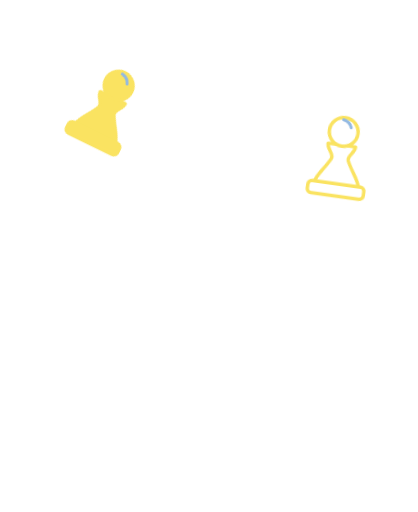
t = 0.00 s
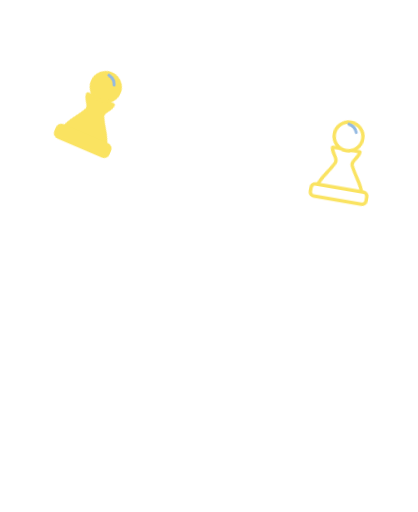
t = 0.20 s
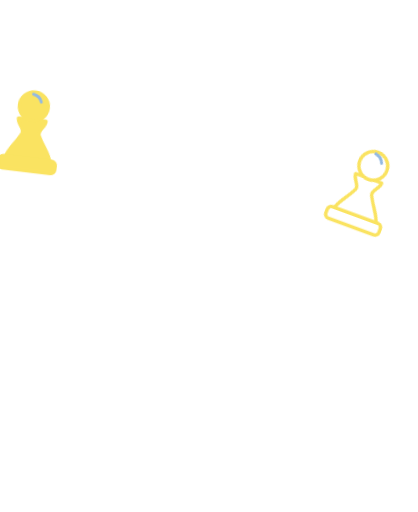
t = 0.60 s
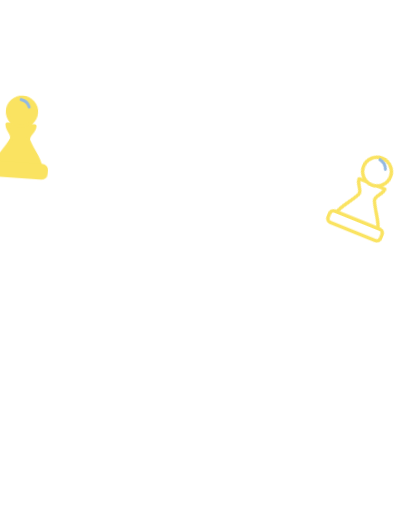
t = 0.80 s
t = 1.00 s: frame unchanged from t = 0.60 s, image omitted
t = 1.40 s: frame unchanged from t = 0.20 s, image omitted

The animated SVG that drew these frames (rendered in a browser with its animation timeline set to each time). Animation: 4 CSS @keyframes rules; one cycle of 1.60 s, repeats indefinitely.

<svg xmlns="http://www.w3.org/2000/svg" viewBox="-40 -330 1160 1420" class="mascotte mascotte-blancs-ou-noirs-miroir-blanc mascotte-blancs-ou-noirs mascotte-miroir" role="img" aria-label="(miroir) Blancs ou Noirs ?">
<style>
.mascotte.mascotte-blancs-ou-noirs-miroir-blanc { --mascot: #ffffff; --line: #fae361; }
.mascotte-blancs-ou-noirs .m { fill: var(--mascot); }
.mascotte-blancs-ou-noirs .shadow { fill: var(--mascot); opacity: .12; }
.mascotte-blancs-ou-noirs g { transform-box: view-box; transform-origin: 0 0; }
.mascotte-blancs-ou-noirs .arm2 { transform: rotate(104deg); } .mascotte-blancs-ou-noirs .arm { transform: rotate(-104deg); }
.mascotte-blancs-ou-noirs .arm { animation: blancs-ou-noirs-a 1.6s ease-in-out infinite; }
@keyframes blancs-ou-noirs-a { 0%,100%{transform:rotate(-6deg)} 50%{transform:rotate(-24deg)} }
.mascotte-blancs-ou-noirs .arm2 { animation: blancs-ou-noirs-b 1.6s ease-in-out infinite; }
@keyframes blancs-ou-noirs-b { 0%,100%{transform:rotate(-24deg)} 50%{transform:rotate(-6deg)} }
.mascotte-blancs-ou-noirs .head { animation: blancs-ou-noirs-h 1.6s ease-in-out infinite; }
@keyframes blancs-ou-noirs-h { 0%,100%{transform:rotate(-6deg)} 50%{transform:rotate(6deg)} }
.mascotte-blancs-ou-noirs .torso { animation: blancs-ou-noirs-t 1.6s ease-in-out infinite; }
@keyframes blancs-ou-noirs-t { 0%,100%{transform:rotate(-2deg)} 50%{transform:rotate(2deg)} }
@media (prefers-reduced-motion: reduce) { .mascotte-blancs-ou-noirs * { animation: none !important; } }
</style>
<g transform="translate(1080 0) scale(-1 1)"><ellipse class="shadow" cx="580" cy="1056.233" rx="280" ry="26"/><defs><clipPath id="blancs-ou-noirs-tete"><polygon points="380,-10 1010,-10 1010,486 380,486"/></clipPath><clipPath id="blancs-ou-noirs-buste"><polygon points="380,470 772,478 800,560 788,640 780,790 795,935 380,935"/></clipPath><clipPath id="blancs-ou-noirs-jambeg"><polygon points="360,900 634,900 634,1110 360,1110"/></clipPath><clipPath id="blancs-ou-noirs-jambed"><polygon points="634,905 792,905 840,1110 634,1110"/></clipPath></defs><g transform="translate(620.0 1038.2)"><g class="rig"><g transform="translate(-620.0 -1038.2)"><g transform="translate(545.0 915.0)"><g class="legl"><g transform="translate(-545 -915)"><path class="m" d="M861.3,743.7 C852.9,748.7 843.4,751.9 835.0,756.8 C815.5,768.2 796.4,780.6 776.5,791.4 C777.1,778.8 775.7,765.9 776.4,753.3 C778.3,720.9 784.4,678.8 790.3,646.4 C791.1,642.2 791.0,635.9 796.2,636.5 C802.8,637.4 830.6,652.8 838.7,657.1 C852.0,664.1 894.5,686.7 898.7,699.4 C904.2,716.1 874.2,736.1 861.3,743.7 Z M1034.2,666.3 C1016.9,628.2 961.4,587.7 926.1,565.7 C902.4,550.9 876.6,538.8 851.8,525.8 C842.4,519.4 775.8,497.7 773.9,493.5 C772.2,489.9 780.8,486.5 783.5,484.8 C811.1,467.6 841.0,455.8 861.6,429.1 C890.6,391.5 899.3,363.5 894.4,315.2 C888.3,254.5 804.1,134.2 762.1,88.0 C734.7,57.7 693.7,10.8 651.8,48.6 C625.9,72.0 629.8,109.8 639.3,140.0 C640.5,144.0 651.7,168.3 650.5,169.4 C601.6,175.7 546.4,180.7 500.2,198.9 C474.4,209.0 450.2,233.9 460.1,264.0 C467.5,286.6 530.3,313.4 553.4,316.4 C519.1,370.2 529.4,423.0 569.1,469.9 C574.2,475.9 581.2,481.0 586.2,487.0 C588.2,489.4 590.7,490.2 590.3,493.7 C622.5,499.9 646.8,528.2 646.8,562.2 C646.8,600.8 615.5,632.0 577.0,632.0 C559.0,632.0 542.6,625.2 530.2,614.0 C530.0,614.1 529.7,614.2 529.5,614.2 C529.5,614.3 529.6,614.4 529.6,614.5 C529.6,614.5 477.3,809.8 477.3,809.8 C477.5,812.8 477.3,815.4 476.7,818.3 C468.1,862.7 442.8,916.2 427.4,959.4 C423.9,969.1 398.0,1040.3 401.2,1043.4 C449.2,1042.4 497.7,1046.0 545.4,1040.6 C552.8,1013.1 565.6,984.3 579.6,959.4 C585.1,949.7 601.2,922.4 608.6,916.1 C614.9,910.8 628.5,907.6 635.8,912.5 C642.6,917.0 652.4,951.8 655.8,962.0 C663.1,984.6 668.2,1013.7 676.6,1034.4 C679.4,1041.4 683.8,1042.8 691.1,1043.5 C719.1,1046.3 775.7,1045.9 804.1,1043.5 C808.4,1043.1 811.8,1041.4 815.8,1040.7 C811.3,1016.6 800.1,993.7 793.4,970.0 C792.3,965.9 792.9,962.1 792.2,959.4 C792.1,958.9 790.3,957.6 789.8,955.4 C788.1,948.2 786.3,940.5 785.6,933.2 C785.2,929.9 785.8,930.0 788.3,928.0 C819.5,940.0 851.3,948.3 883.3,933.7 C902.9,924.8 920.4,908.6 915.1,885.1 C914.5,882.4 906.3,870.1 904.4,868.3 C900.9,865.0 885.0,859.3 886.7,853.1 C888.0,848.6 914.0,839.8 920.0,836.6 C956.5,817.0 1025.5,766.6 1039.0,727.2 C1046.9,704.5 1044.1,688.0 1034.2,666.3 Z" fill-rule="evenodd" clip-path="url(#blancs-ou-noirs-jambeg)"/></g><circle class="m" r="58"/></g></g><g transform="translate(715.0 915.0)"><g class="legr"><g transform="translate(-715 -915)"><path class="m" d="M861.3,743.7 C852.9,748.7 843.4,751.9 835.0,756.8 C815.5,768.2 796.4,780.6 776.5,791.4 C777.1,778.8 775.7,765.9 776.4,753.3 C778.3,720.9 784.4,678.8 790.3,646.4 C791.1,642.2 791.0,635.9 796.2,636.5 C802.8,637.4 830.6,652.8 838.7,657.1 C852.0,664.1 894.5,686.7 898.7,699.4 C904.2,716.1 874.2,736.1 861.3,743.7 Z M1034.2,666.3 C1016.9,628.2 961.4,587.7 926.1,565.7 C902.4,550.9 876.6,538.8 851.8,525.8 C842.4,519.4 775.8,497.7 773.9,493.5 C772.2,489.9 780.8,486.5 783.5,484.8 C811.1,467.6 841.0,455.8 861.6,429.1 C890.6,391.5 899.3,363.5 894.4,315.2 C888.3,254.5 804.1,134.2 762.1,88.0 C734.7,57.7 693.7,10.8 651.8,48.6 C625.9,72.0 629.8,109.8 639.3,140.0 C640.5,144.0 651.7,168.3 650.5,169.4 C601.6,175.7 546.4,180.7 500.2,198.9 C474.4,209.0 450.2,233.9 460.1,264.0 C467.5,286.6 530.3,313.4 553.4,316.4 C519.1,370.2 529.4,423.0 569.1,469.9 C574.2,475.9 581.2,481.0 586.2,487.0 C588.2,489.4 590.7,490.2 590.3,493.7 C622.5,499.9 646.8,528.2 646.8,562.2 C646.8,600.8 615.5,632.0 577.0,632.0 C559.0,632.0 542.6,625.2 530.2,614.0 C530.0,614.1 529.7,614.2 529.5,614.2 C529.5,614.3 529.6,614.4 529.6,614.5 C529.6,614.5 477.3,809.8 477.3,809.8 C477.5,812.8 477.3,815.4 476.7,818.3 C468.1,862.7 442.8,916.2 427.4,959.4 C423.9,969.1 398.0,1040.3 401.2,1043.4 C449.2,1042.4 497.7,1046.0 545.4,1040.6 C552.8,1013.1 565.6,984.3 579.6,959.4 C585.1,949.7 601.2,922.4 608.6,916.1 C614.9,910.8 628.5,907.6 635.8,912.5 C642.6,917.0 652.4,951.8 655.8,962.0 C663.1,984.6 668.2,1013.7 676.6,1034.4 C679.4,1041.4 683.8,1042.8 691.1,1043.5 C719.1,1046.3 775.7,1045.9 804.1,1043.5 C808.4,1043.1 811.8,1041.4 815.8,1040.7 C811.3,1016.6 800.1,993.7 793.4,970.0 C792.3,965.9 792.9,962.1 792.2,959.4 C792.1,958.9 790.3,957.6 789.8,955.4 C788.1,948.2 786.3,940.5 785.6,933.2 C785.2,929.9 785.8,930.0 788.3,928.0 C819.5,940.0 851.3,948.3 883.3,933.7 C902.9,924.8 920.4,908.6 915.1,885.1 C914.5,882.4 906.3,870.1 904.4,868.3 C900.9,865.0 885.0,859.3 886.7,853.1 C888.0,848.6 914.0,839.8 920.0,836.6 C956.5,817.0 1025.5,766.6 1039.0,727.2 C1046.9,704.5 1044.1,688.0 1034.2,666.3 Z" fill-rule="evenodd" clip-path="url(#blancs-ou-noirs-jambed)"/></g><circle class="m" r="58"/></g></g><g transform="translate(620.0 900.0)"><g class="torso"><g transform="translate(-620 -900)"><g transform="translate(765.0 575.0)"><g class="arm2"><g transform="scale(-1 1)"><path class="m" d="M-1.7,-70.4 C-3.2,-70.4 -4.7,-70.3 -6.1,-70.2 C-24.3,-72.5 -42.4,-74.6 -60.3,-79.2 C-139.3,-99.3 -206.5,-148.9 -239.6,-224.4 C-245.7,-238.4 -266.8,-294.0 -259.0,-305.5 C-257.2,-308.0 -246.9,-312.8 -243.1,-316.0 C-214.9,-339.3 -193.2,-403.1 -227.2,-429.4 C-231.7,-432.9 -238.7,-434.6 -241.9,-438.5 C-246.2,-443.8 -248.5,-457.8 -253.8,-466.2 C-282.1,-511.3 -356.4,-511.8 -389.5,-470.3 C-394.2,-464.4 -399.7,-451.1 -403.9,-447.7 C-411.3,-441.7 -421.3,-442.9 -430.5,-432.1 C-461.2,-396.1 -441.5,-317.9 -395.2,-302.4 C-385.8,-236.4 -358.6,-169.3 -319.4,-115.6 C-260.6,-35.1 -170.3,9.4 -78.2,41.6 C-72.8,43.5 -52.7,46.9 -49.7,51.5 C-49.6,51.4 -49.4,51.4 -49.3,51.3 C-49.3,51.3 -49.4,51.3 -49.4,51.2 C-36.8,62.9 -20.1,70.0 -1.7,70.0 C37.1,70.0 68.5,38.6 68.5,-0.2 C68.5,-38.9 37.1,-70.4 -1.7,-70.4 Z"/></g><g transform="translate(324.0 -453.0)"><g class="p2"><g transform="scale(.8)"><g><path d="M-48,-112 C-48,-88 -22,-80 -30,-60 C-48,-22 -74,0 -78,30 L78,30 C74,0 48,-22 30,-60 C22,-80 48,-88 48,-112 Z" fill="#fae361" stroke="var(--line)" stroke-width="12" stroke-linejoin="round"/>
<circle cy="-158" r="50" fill="#fae361" stroke="var(--line)" stroke-width="12"/><rect x="-98" y="24" width="196" height="42" rx="14" fill="#fae361" stroke="var(--line)" stroke-width="12"/>
<path d="M-24,-176 C-18,-192 -6,-198 6,-200" fill="none" stroke="#93b9e2" stroke-width="10" stroke-linecap="round"/></g></g></g></g><circle class="m" r="50"/></g></g><g transform="translate(0 0)"><path class="m" d="M861.3,743.7 C852.9,748.7 843.4,751.9 835.0,756.8 C815.5,768.2 796.4,780.6 776.5,791.4 C777.1,778.8 775.7,765.9 776.4,753.3 C778.3,720.9 784.4,678.8 790.3,646.4 C791.1,642.2 791.0,635.9 796.2,636.5 C802.8,637.4 830.6,652.8 838.7,657.1 C852.0,664.1 894.5,686.7 898.7,699.4 C904.2,716.1 874.2,736.1 861.3,743.7 Z M1034.2,666.3 C1016.9,628.2 961.4,587.7 926.1,565.7 C902.4,550.9 876.6,538.8 851.8,525.8 C842.4,519.4 775.8,497.7 773.9,493.5 C772.2,489.9 780.8,486.5 783.5,484.8 C811.1,467.6 841.0,455.8 861.6,429.1 C890.6,391.5 899.3,363.5 894.4,315.2 C888.3,254.5 804.1,134.2 762.1,88.0 C734.7,57.7 693.7,10.8 651.8,48.6 C625.9,72.0 629.8,109.8 639.3,140.0 C640.5,144.0 651.7,168.3 650.5,169.4 C601.6,175.7 546.4,180.7 500.2,198.9 C474.4,209.0 450.2,233.9 460.1,264.0 C467.5,286.6 530.3,313.4 553.4,316.4 C519.1,370.2 529.4,423.0 569.1,469.9 C574.2,475.9 581.2,481.0 586.2,487.0 C588.2,489.4 590.7,490.2 590.3,493.7 C622.5,499.9 646.8,528.2 646.8,562.2 C646.8,600.8 615.5,632.0 577.0,632.0 C559.0,632.0 542.6,625.2 530.2,614.0 C530.0,614.1 529.7,614.2 529.5,614.2 C529.5,614.3 529.6,614.4 529.6,614.5 C529.6,614.5 477.3,809.8 477.3,809.8 C477.5,812.8 477.3,815.4 476.7,818.3 C468.1,862.7 442.8,916.2 427.4,959.4 C423.9,969.1 398.0,1040.3 401.2,1043.4 C449.2,1042.4 497.7,1046.0 545.4,1040.6 C552.8,1013.1 565.6,984.3 579.6,959.4 C585.1,949.7 601.2,922.4 608.6,916.1 C614.9,910.8 628.5,907.6 635.8,912.5 C642.6,917.0 652.4,951.8 655.8,962.0 C663.1,984.6 668.2,1013.7 676.6,1034.4 C679.4,1041.4 683.8,1042.8 691.1,1043.5 C719.1,1046.3 775.7,1045.9 804.1,1043.5 C808.4,1043.1 811.8,1041.4 815.8,1040.7 C811.3,1016.6 800.1,993.7 793.4,970.0 C792.3,965.9 792.9,962.1 792.2,959.4 C792.1,958.9 790.3,957.6 789.8,955.4 C788.1,948.2 786.3,940.5 785.6,933.2 C785.2,929.9 785.8,930.0 788.3,928.0 C819.5,940.0 851.3,948.3 883.3,933.7 C902.9,924.8 920.4,908.6 915.1,885.1 C914.5,882.4 906.3,870.1 904.4,868.3 C900.9,865.0 885.0,859.3 886.7,853.1 C888.0,848.6 914.0,839.8 920.0,836.6 C956.5,817.0 1025.5,766.6 1039.0,727.2 C1046.9,704.5 1044.1,688.0 1034.2,666.3 Z" fill-rule="evenodd" clip-path="url(#blancs-ou-noirs-buste)"/></g><circle class="m" cx="650" cy="480" r="70"/><g transform="translate(650.0 470.0)"><g class="head"><g transform="translate(-650 -470)"><path class="m" d="M861.3,743.7 C852.9,748.7 843.4,751.9 835.0,756.8 C815.5,768.2 796.4,780.6 776.5,791.4 C777.1,778.8 775.7,765.9 776.4,753.3 C778.3,720.9 784.4,678.8 790.3,646.4 C791.1,642.2 791.0,635.9 796.2,636.5 C802.8,637.4 830.6,652.8 838.7,657.1 C852.0,664.1 894.5,686.7 898.7,699.4 C904.2,716.1 874.2,736.1 861.3,743.7 Z M1034.2,666.3 C1016.9,628.2 961.4,587.7 926.1,565.7 C902.4,550.9 876.6,538.8 851.8,525.8 C842.4,519.4 775.8,497.7 773.9,493.5 C772.2,489.9 780.8,486.5 783.5,484.8 C811.1,467.6 841.0,455.8 861.6,429.1 C890.6,391.5 899.3,363.5 894.4,315.2 C888.3,254.5 804.1,134.2 762.1,88.0 C734.7,57.7 693.7,10.8 651.8,48.6 C625.9,72.0 629.8,109.8 639.3,140.0 C640.5,144.0 651.7,168.3 650.5,169.4 C601.6,175.7 546.4,180.7 500.2,198.9 C474.4,209.0 450.2,233.9 460.1,264.0 C467.5,286.6 530.3,313.4 553.4,316.4 C519.1,370.2 529.4,423.0 569.1,469.9 C574.2,475.9 581.2,481.0 586.2,487.0 C588.2,489.4 590.7,490.2 590.3,493.7 C622.5,499.9 646.8,528.2 646.8,562.2 C646.8,600.8 615.5,632.0 577.0,632.0 C559.0,632.0 542.6,625.2 530.2,614.0 C530.0,614.1 529.7,614.2 529.5,614.2 C529.5,614.3 529.6,614.4 529.6,614.5 C529.6,614.5 477.3,809.8 477.3,809.8 C477.5,812.8 477.3,815.4 476.7,818.3 C468.1,862.7 442.8,916.2 427.4,959.4 C423.9,969.1 398.0,1040.3 401.2,1043.4 C449.2,1042.4 497.7,1046.0 545.4,1040.6 C552.8,1013.1 565.6,984.3 579.6,959.4 C585.1,949.7 601.2,922.4 608.6,916.1 C614.9,910.8 628.5,907.6 635.8,912.5 C642.6,917.0 652.4,951.8 655.8,962.0 C663.1,984.6 668.2,1013.7 676.6,1034.4 C679.4,1041.4 683.8,1042.8 691.1,1043.5 C719.1,1046.3 775.7,1045.9 804.1,1043.5 C808.4,1043.1 811.8,1041.4 815.8,1040.7 C811.3,1016.6 800.1,993.7 793.4,970.0 C792.3,965.9 792.9,962.1 792.2,959.4 C792.1,958.9 790.3,957.6 789.8,955.4 C788.1,948.2 786.3,940.5 785.6,933.2 C785.2,929.9 785.8,930.0 788.3,928.0 C819.5,940.0 851.3,948.3 883.3,933.7 C902.9,924.8 920.4,908.6 915.1,885.1 C914.5,882.4 906.3,870.1 904.4,868.3 C900.9,865.0 885.0,859.3 886.7,853.1 C888.0,848.6 914.0,839.8 920.0,836.6 C956.5,817.0 1025.5,766.6 1039.0,727.2 C1046.9,704.5 1044.1,688.0 1034.2,666.3 Z" fill-rule="evenodd" clip-path="url(#blancs-ou-noirs-tete)"/></g></g></g><circle class="m" cx="579.4" cy="562.8" r="46"/><g transform="translate(579.4 562.8)"><g class="arm"><path class="m" d="M-1.7,-70.4 C-3.2,-70.4 -4.7,-70.3 -6.1,-70.2 C-24.3,-72.5 -42.4,-74.6 -60.3,-79.2 C-139.3,-99.3 -206.5,-148.9 -239.6,-224.4 C-245.7,-238.4 -266.8,-294.0 -259.0,-305.5 C-257.2,-308.0 -246.9,-312.8 -243.1,-316.0 C-214.9,-339.3 -193.2,-403.1 -227.2,-429.4 C-231.7,-432.9 -238.7,-434.6 -241.9,-438.5 C-246.2,-443.8 -248.5,-457.8 -253.8,-466.2 C-282.1,-511.3 -356.4,-511.8 -389.5,-470.3 C-394.2,-464.4 -399.7,-451.1 -403.9,-447.7 C-411.3,-441.7 -421.3,-442.9 -430.5,-432.1 C-461.2,-396.1 -441.5,-317.9 -395.2,-302.4 C-385.8,-236.4 -358.6,-169.3 -319.4,-115.6 C-260.6,-35.1 -170.3,9.4 -78.2,41.6 C-72.8,43.5 -52.7,46.9 -49.7,51.5 C-49.6,51.4 -49.4,51.4 -49.3,51.3 C-49.3,51.3 -49.4,51.3 -49.4,51.2 C-36.8,62.9 -20.1,70.0 -1.7,70.0 C37.1,70.0 68.5,38.6 68.5,-0.2 C68.5,-38.9 37.1,-70.4 -1.7,-70.4 Z"/><g transform="translate(-324.0 -453.0)"><g class="p1"><g transform="scale(.8)"><g><path d="M-48,-112 C-48,-88 -22,-80 -30,-60 C-48,-22 -74,0 -78,30 L78,30 C74,0 48,-22 30,-60 C22,-80 48,-88 48,-112 Z" fill="#fff" stroke="var(--line)" stroke-width="12" stroke-linejoin="round"/>
<circle cy="-158" r="50" fill="#fff" stroke="var(--line)" stroke-width="12"/><rect x="-98" y="24" width="196" height="42" rx="14" fill="#fff" stroke="var(--line)" stroke-width="12"/>
<path d="M-24,-176 C-18,-192 -6,-198 6,-200" fill="none" stroke="#93b9e2" stroke-width="10" stroke-linecap="round"/></g></g></g></g></g></g></g></g></g></g></g></g></g>
</svg>
